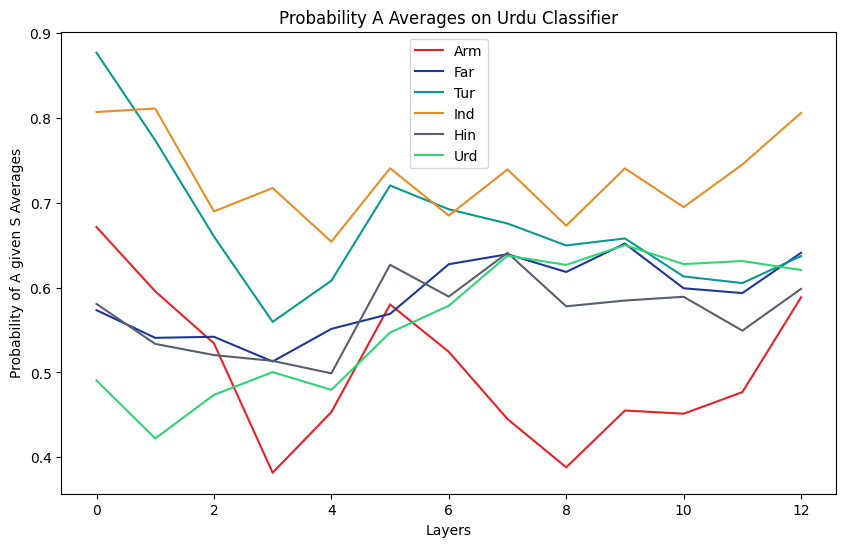

Source data for this figure (header and first rows):
Arm, Far, Tur, Ind, Hin, Urd
0.5884, 0.6409, 0.637, 0.8057, 0.5984, 0.6206
0.4767, 0.5934, 0.6052, 0.7449, 0.5492, 0.6312
0.4514, 0.5991, 0.613, 0.6947, 0.5891, 0.6276
0.4551, 0.6517, 0.6578, 0.7403, 0.5846, 0.65
0.3882, 0.6183, 0.6495, 0.6729, 0.5779, 0.6266
0.4451, 0.6392, 0.6754, 0.7391, 0.6408, 0.6375
0.5243, 0.6274, 0.6922, 0.6847, 0.5893, 0.5785
0.5801, 0.569, 0.7201, 0.7404, 0.6268, 0.5469
0.4533, 0.5513, 0.608, 0.654, 0.4989, 0.4795
0.3818, 0.5128, 0.5595, 0.7172, 0.5136, 0.5004
0.5343, 0.542, 0.6601, 0.6896, 0.5204, 0.4736
0.5955, 0.5407, 0.7734, 0.8108, 0.5336, 0.4222
0.6712, 0.5733, 0.8765, 0.8067, 0.5806, 0.4905
